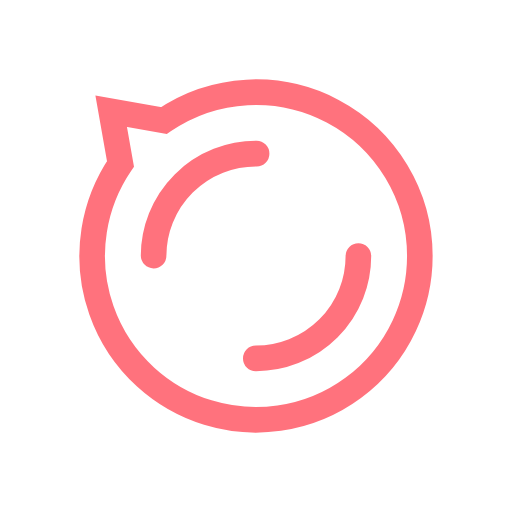
t = 0.00 s
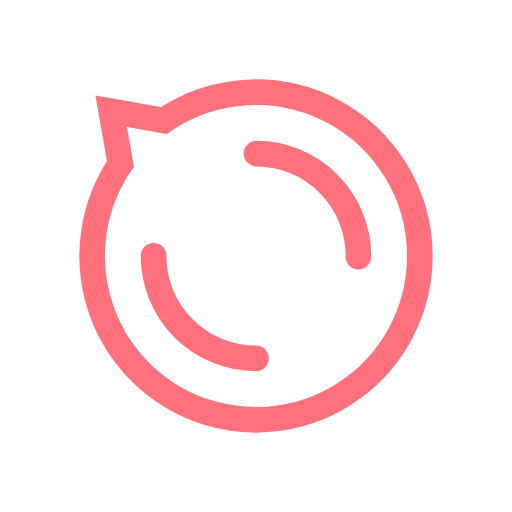
t = 0.25 s
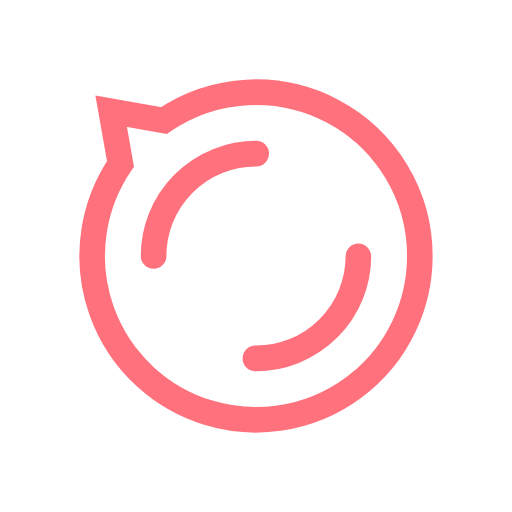
t = 0.50 s
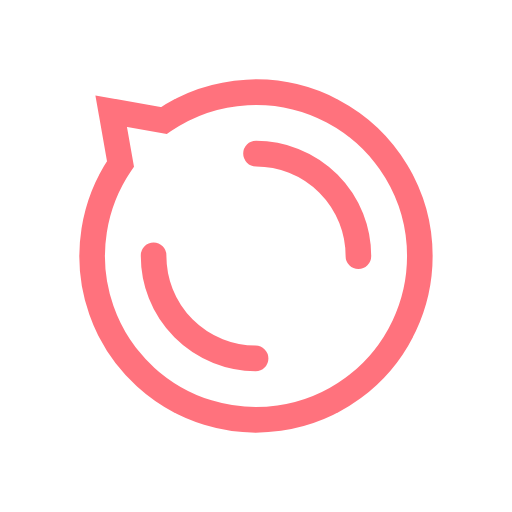
t = 0.75 s

The animated SVG that drew these frames (rendered in a browser with its animation timeline set to each time). Animation: 1 SMIL element (animateTransform=1); one cycle of 1.00 s, repeats indefinitely.

<svg xmlns="http://www.w3.org/2000/svg" width="80" height="80" class="lds-disqus" preserveAspectRatio="xMidYMid" viewBox="0 0 100 100"><path fill="none" stroke="#ff727d" stroke-width="5" d="M82 50A32 32 0 1 1 23.533421623214014 32.01333190873183 L21.71572875253809 21.7157287525381 L32.013331908731814 23.53342162321403 A32 32 0 0 1 82 50" ng-attr-d="{{config.d}}" ng-attr-stroke="{{config.stroke}}" ng-attr-stroke-width="{{config.width}}"/><circle cx="50" cy="50" r="20" fill="none" stroke="#ff727d" stroke-dasharray="31.416 31.416" stroke-linecap="round" stroke-width="5" ng-attr-r="{{config.radius2}}" ng-attr-stroke="{{config.stroke}}" ng-attr-stroke-dasharray="{{config.dasharray}}" ng-attr-stroke-width="{{config.width}}" transform="rotate(96 50 50)"><animateTransform attributeName="transform" begin="0s" calcMode="linear" dur="1s" keyTimes="0;1" repeatCount="indefinite" type="rotate" values="0 50 50;360 50 50"/></circle></svg>